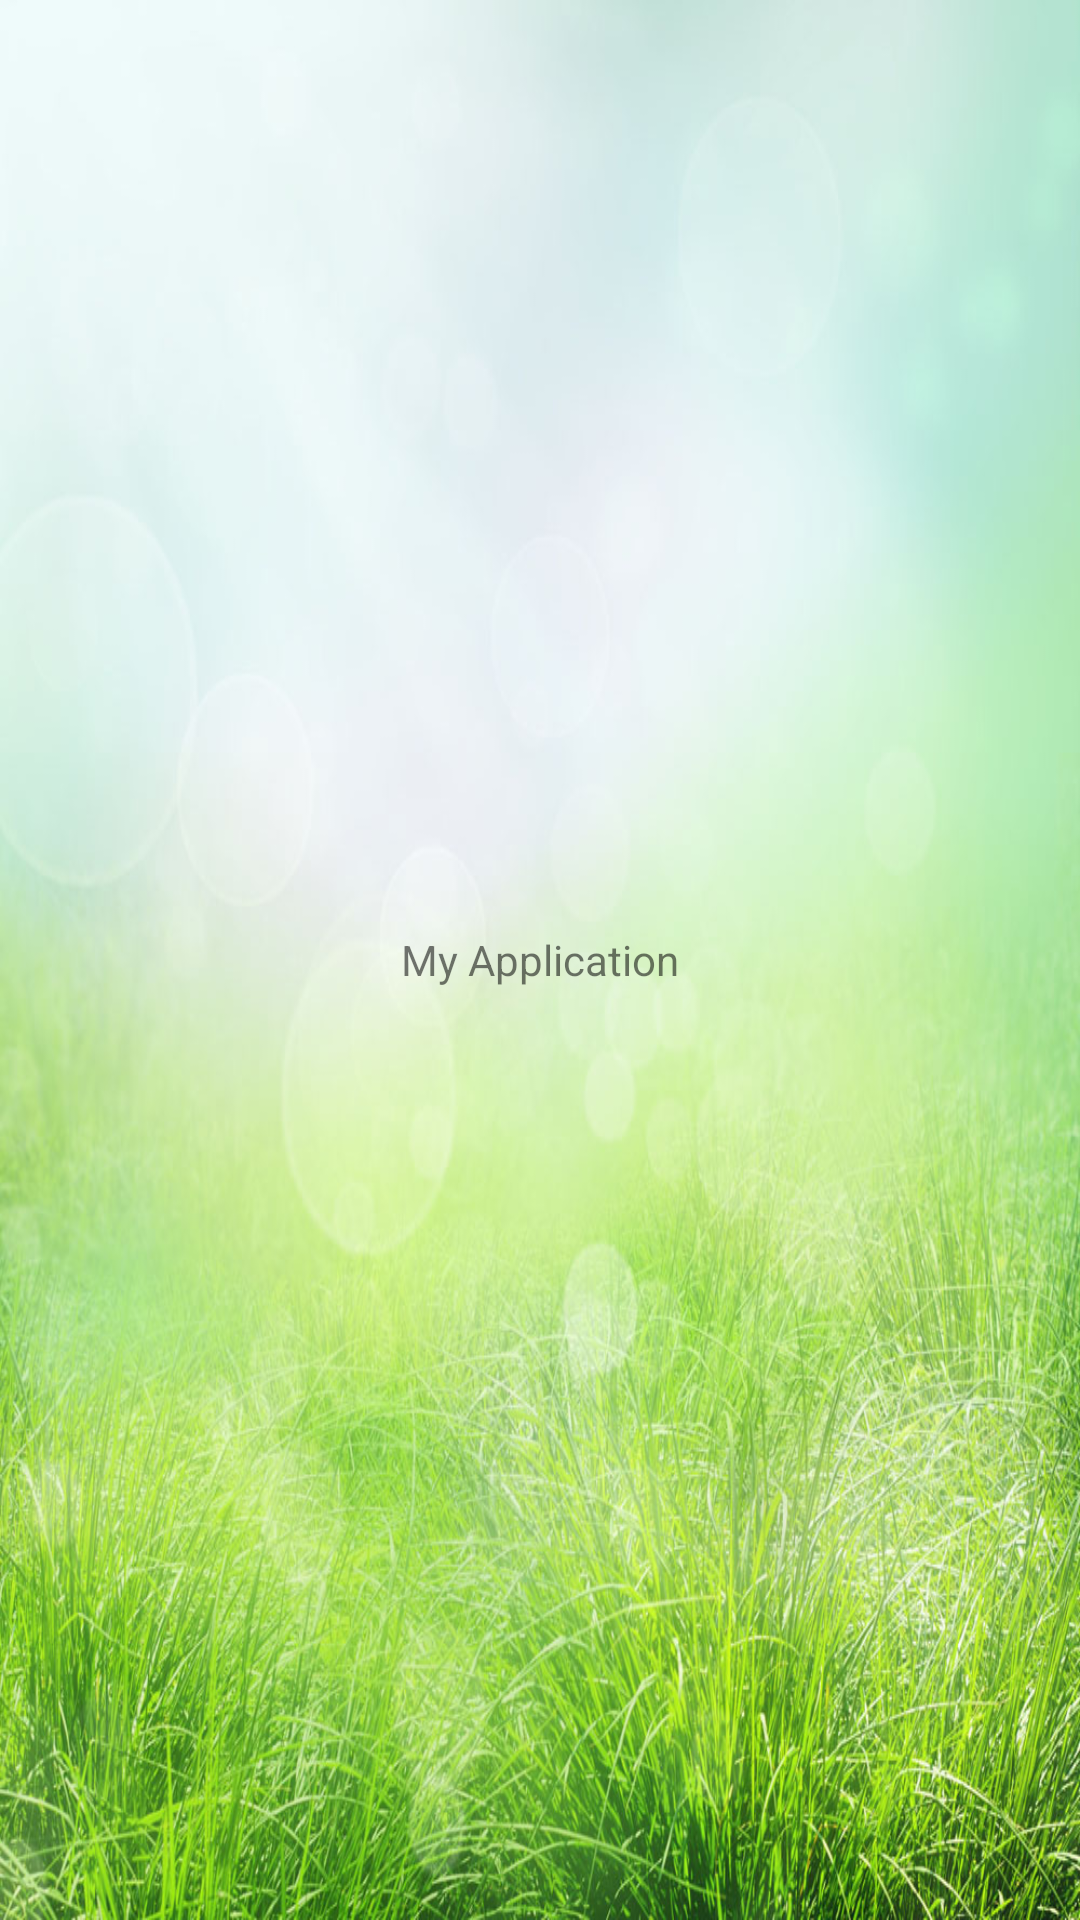

Produce the Android XML layout that renders to this screen, including the resource entries it uses.
<!-- AndroidManifest.xml: application theme BaseTheme -->
<!-- res/layout/activity_spalsh.xml -->
<?xml version="1.0" encoding="utf-8"?>
<RelativeLayout xmlns:android="http://schemas.android.com/apk/res/android"
    android:id="@+id/container"
    android:layout_width="match_parent"
    android:layout_height="match_parent"
    android:background="@drawable/bg_activity_default">

    <TextView
        android:layout_width="match_parent"
        android:layout_height="wrap_content"
        android:layout_centerHorizontal="true"
        android:layout_centerInParent="true"
        android:gravity="center"
        android:text="@string/app_name" />
</RelativeLayout>
<!-- resources referenced by this layout -->
<resources>
  <!-- drawable bg_activity_default: jpg bitmap (drawable, 190983 bytes) -->
  <string name="app_name">My Application</string>
  <style name="BaseTheme" parent="Theme.AppCompat.Light.NoActionBar">
          <item name="drawerArrowStyle">@style/AppTheme.DrawerArrowToggle</item>
      </style>
  <style name="AppTheme.DrawerArrowToggle" parent="Base.Widget.AppCompat.DrawerArrowToggle">
          <item name="color">@android:color/white</item>
      </style>
</resources>
